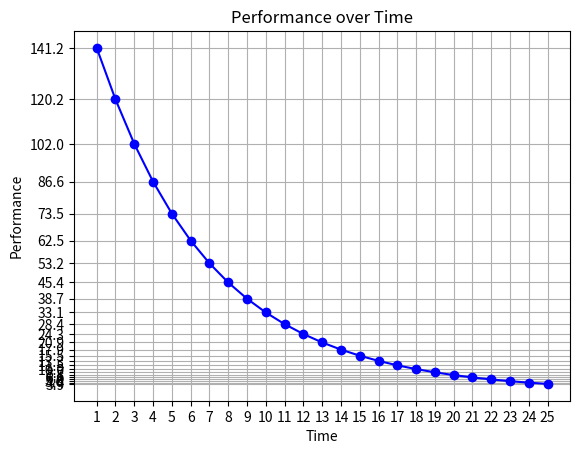

Reproduce this figure in Python.
import matplotlib.pyplot as plt
import numpy as np

y = [141.2364,
120.1873,
102.0348,
86.5864,
73.5276,
62.5141,
53.2247,
45.3799,
38.7452,
33.1257,
28.3599,
24.3135,
20.8746,
17.9493,
15.4588,
13.3368,
11.5274,
9.9835,
8.6650,
7.5384,
6.5749,
5.7504,
5.0444,
4.4395,
3.9209]

x = np.arange(1, len(y) + 1)
plt.plot(x, y, marker='o', linestyle='-', color='b')
plt.title('Performance over Time')
plt.xlabel('Time')
plt.ylabel('Performance')
plt.xticks(x)
plt.yticks(y)
plt.grid()
plt.show()

